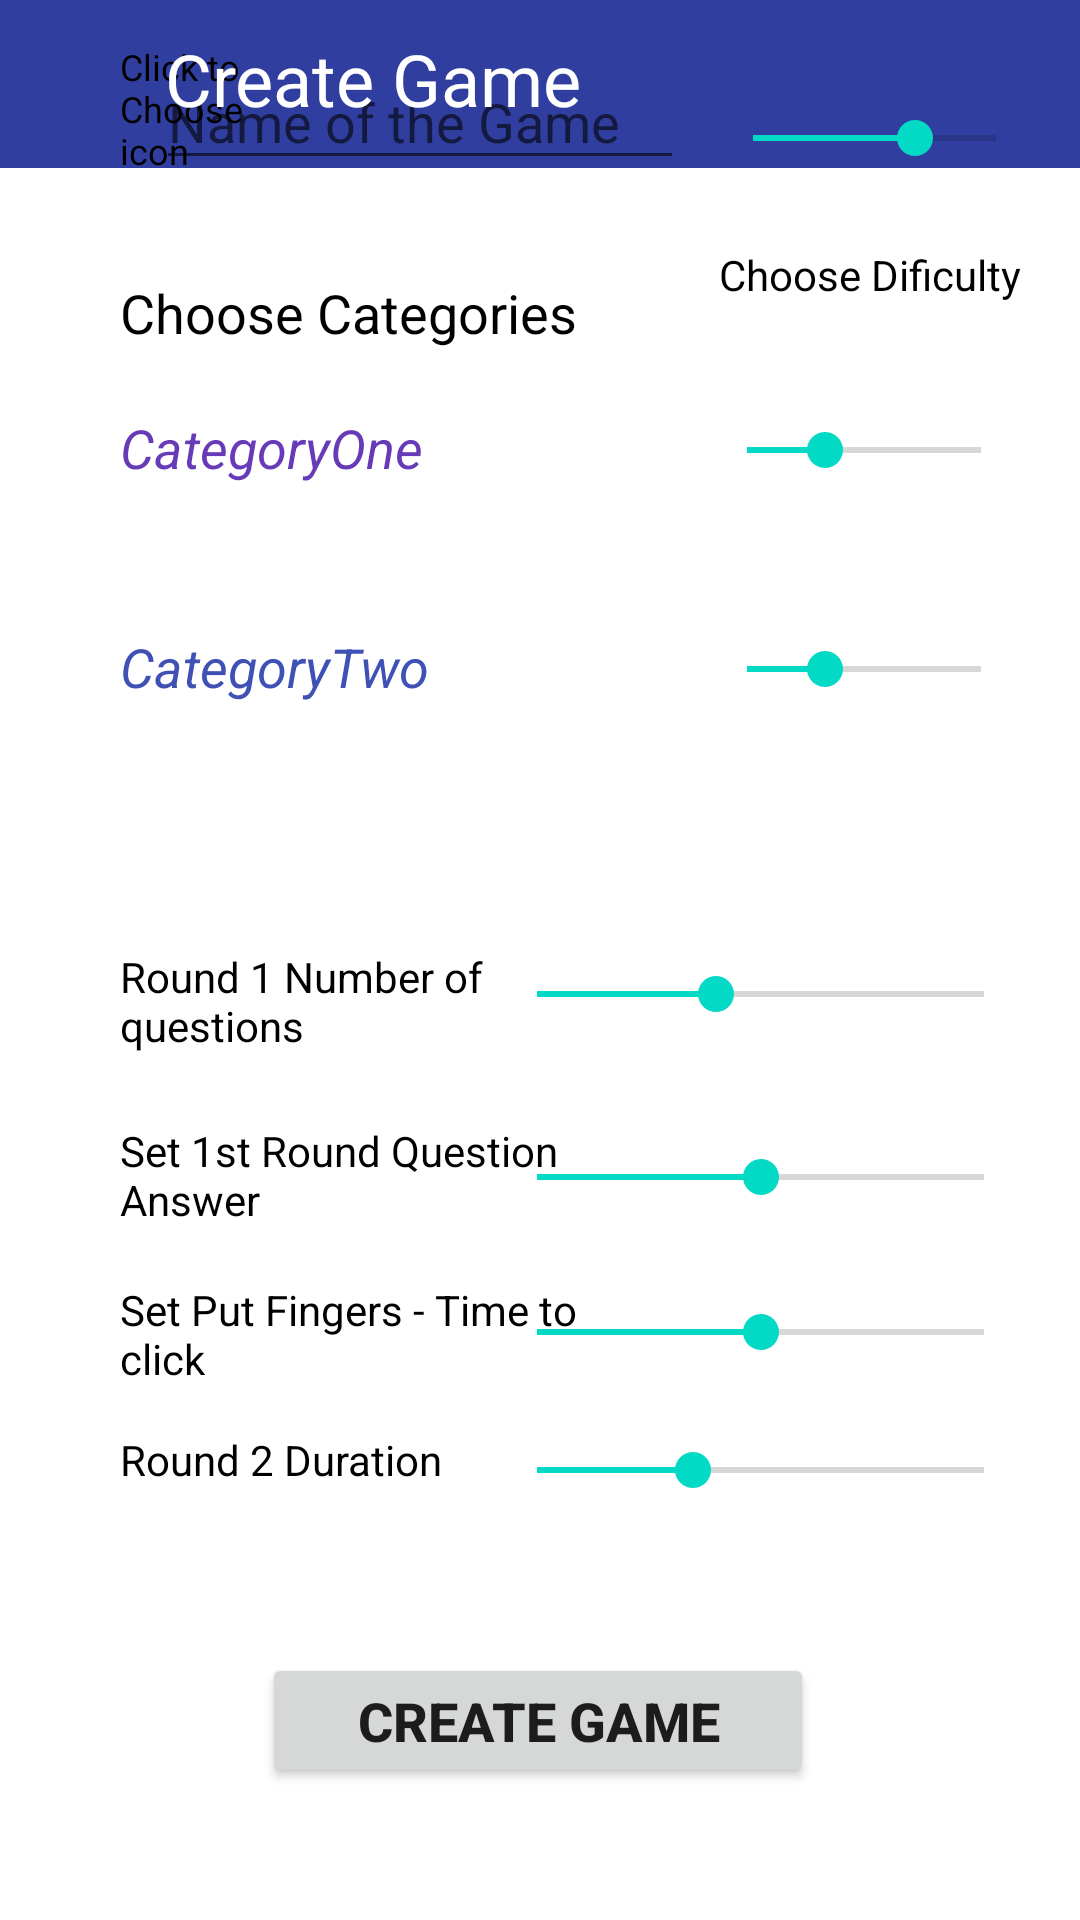

Write the Android layout XML for this screen, with the resource values it uses.
<!-- AndroidManifest.xml: application theme Theme.Quiz_Game_Project -->
<!-- res/layout/fragment_create_game.xml -->
<?xml version="1.0" encoding="utf-8"?>
<androidx.constraintlayout.widget.ConstraintLayout xmlns:android="http://schemas.android.com/apk/res/android"
    xmlns:app="http://schemas.android.com/apk/res-auto"
    xmlns:tools="http://schemas.android.com/tools"
    android:layout_width="match_parent"
    android:layout_height="match_parent"
    android:background="@color/white"
    tools:context=".ui.fragments.CreateGameFragment">

    

    <androidx.appcompat.widget.Toolbar
        android:id="@+id/toolbar"
        android:layout_width="match_parent"
        android:layout_height="wrap_content"
        android:background="@color/blue"
        android:minHeight="?attr/actionBarSize"
        android:theme="@style/Theme.MaterialComponents.NoActionBar"
        app:layout_constraintEnd_toEndOf="parent"
        app:layout_constraintStart_toStartOf="parent"
        app:layout_constraintTop_toTopOf="parent"
        app:titleTextColor="@color/white" />

    <Button
        android:id="@+id/btnCreateGame"
        android:layout_width="184dp"
        android:layout_height="45dp"
        android:layout_marginBottom="44dp"
        android:text="CREATE GAME"
        android:textSize="18sp"
        android:textStyle="bold"
        app:layout_constraintBottom_toBottomOf="parent"
        app:layout_constraintEnd_toEndOf="parent"
        app:layout_constraintHorizontal_bias="0.497"
        app:layout_constraintStart_toStartOf="parent" />

    <TextView
        android:id="@+id/txtCategories"
        android:layout_width="188dp"
        android:layout_height="29dp"
        android:layout_marginStart="40dp"
        android:layout_marginBottom="16dp"
        android:text="Choose Categories"
        android:textColor="@color/black"
        android:textSize="18sp"
        app:layout_constraintBottom_toTopOf="@+id/txtCategoryOne"
        app:layout_constraintStart_toStartOf="parent" />

    <TextView
        android:id="@+id/txtCategoryOne"
        android:layout_width="182dp"
        android:layout_height="57dp"
        android:layout_marginStart="40dp"
        android:layout_marginBottom="16dp"
        android:text="CategoryOne"
        android:textColor="#673AB7"
        android:textSize="18sp"
        android:textStyle="italic"
        app:layout_constraintBottom_toTopOf="@+id/txtCategoryTwo"
        app:layout_constraintStart_toStartOf="parent" />

    <TextView
        android:id="@+id/txtCategoryTwo"
        android:layout_width="181dp"
        android:layout_height="58dp"
        android:layout_marginStart="40dp"
        android:layout_marginBottom="48dp"
        android:text="CategoryTwo"
        android:textColor="#3F51B5"
        android:textSize="18sp"
        android:textStyle="italic"
        app:layout_constraintBottom_toTopOf="@+id/textView"
        app:layout_constraintStart_toStartOf="parent" />

    <androidx.constraintlayout.widget.Guideline
        android:id="@+id/guideline3"
        android:layout_width="wrap_content"
        android:layout_height="wrap_content"
        android:orientation="vertical"
        app:layout_constraintGuide_begin="-29dp" />

    <SeekBar
        android:id="@+id/seekCatOneDifficulty"
        android:layout_width="110dp"
        android:layout_height="26dp"
        android:max="3"
        android:progress="1"
        app:layout_constraintStart_toStartOf="@+id/seekCatTwoDifficulty2"
        app:layout_constraintTop_toTopOf="@+id/txtCategoryOne" />

    <SeekBar
        android:id="@+id/seekCatTwoDifficulty2"
        android:layout_width="110dp"
        android:layout_height="26dp"
        android:layout_marginStart="12dp"
        android:max="3"
        android:progress="1"
        app:layout_constraintBottom_toBottomOf="@+id/txtCategoryTwo"
        app:layout_constraintStart_toEndOf="@+id/txtCategoryTwo"
        app:layout_constraintTop_toTopOf="@+id/txtCategoryTwo"
        app:layout_constraintVertical_bias="0.0" />

    <SeekBar
        android:id="@+id/seekQuestiondeley"
        android:layout_width="181dp"
        android:layout_height="31dp"
        android:max="10"
        android:progress="4"
        app:layout_constraintBottom_toBottomOf="@+id/textView"
        app:layout_constraintStart_toStartOf="@+id/seekFirstRoundQuestionAnswer"
        app:layout_constraintTop_toTopOf="@+id/textView"
        app:layout_constraintVertical_bias="0.0" />

    <SeekBar
        android:id="@+id/seekFirstRoundQuestionAnswer"
        android:layout_width="181dp"
        android:layout_height="31dp"
        android:max="10"
        android:progress="5"
        app:layout_constraintBottom_toBottomOf="@+id/textView5"
        app:layout_constraintStart_toStartOf="@+id/seekSecondRoundQuestionAnswer"
        app:layout_constraintTop_toTopOf="@+id/textView5" />

    <SeekBar
        android:id="@+id/seekSecondRoundQuestionAnswer"
        android:layout_width="181dp"
        android:layout_height="31dp"
        android:max="10"
        android:progress="5"
        app:layout_constraintBottom_toBottomOf="@+id/textView6"
        app:layout_constraintStart_toStartOf="@+id/seekSecondroundduration"
        app:layout_constraintTop_toTopOf="@+id/textView6" />

    <SeekBar
        android:id="@+id/seekSecondroundduration"
        android:layout_width="181dp"
        android:layout_height="31dp"
        android:layout_marginEnd="16dp"
        android:max="20"
        android:progress="7"
        app:layout_constraintBottom_toBottomOf="@+id/textView7"
        app:layout_constraintEnd_toEndOf="parent"
        app:layout_constraintTop_toTopOf="@+id/textView7" />

    <ImageView
        android:id="@+id/imgDelCategoryOne"
        android:layout_width="28dp"
        android:layout_height="27dp"
        android:layout_marginTop="228dp"
        android:layout_marginEnd="28dp"
        android:src="@drawable/ic_baseline_delete_outline_24"
        app:layout_constraintEnd_toEndOf="parent"
        app:layout_constraintTop_toTopOf="parent" />

    <ImageView
        android:id="@+id/imgDelCategoryTwo"
        android:layout_width="28dp"
        android:layout_height="27dp"
        android:layout_marginEnd="28dp"
        android:src="@drawable/ic_baseline_delete_outline_24"
        app:layout_constraintEnd_toEndOf="parent"
        app:layout_constraintTop_toTopOf="@+id/seekCatTwoDifficulty2" />

    <ImageView
        android:id="@+id/imgShowCategories"
        android:layout_width="37dp"
        android:layout_height="39dp"
        android:layout_marginEnd="140dp"
        android:src="@drawable/ic_baseline_add_24"
        app:layout_constraintBottom_toBottomOf="@+id/txtCategories"
        app:layout_constraintEnd_toEndOf="parent"
        app:layout_constraintTop_toTopOf="@+id/txtCategories"
        app:layout_constraintVertical_bias="1.0" />

    <TextView
        android:id="@+id/textView"
        android:layout_width="163dp"
        android:layout_height="42dp"
        android:layout_marginStart="40dp"
        android:layout_marginBottom="16dp"
        android:text="Round 1 Number of questions"
        android:textColor="@color/black"
        app:layout_constraintBottom_toTopOf="@+id/textView5"
        app:layout_constraintStart_toStartOf="parent" />

    <TextView
        android:id="@+id/textView5"
        android:layout_width="159dp"
        android:layout_height="37dp"
        android:layout_marginBottom="16dp"
        android:text="Set 1st Round Question Answer"
        android:textColor="@color/black"
        app:layout_constraintBottom_toTopOf="@+id/textView6"
        app:layout_constraintStart_toStartOf="@+id/textView" />

    <TextView
        android:id="@+id/textView6"
        android:layout_width="163dp"
        android:layout_height="34dp"
        android:layout_marginBottom="16dp"
        android:text="Set Put Fingers - Time to click"
        android:textColor="@color/black"
        app:layout_constraintBottom_toTopOf="@+id/textView7"
        app:layout_constraintStart_toStartOf="@+id/textView5" />

    <TextView
        android:id="@+id/textView7"
        android:layout_width="163dp"
        android:layout_height="26dp"
        android:layout_marginBottom="48dp"
        android:text="Round 2 Duration"
        android:textColor="@color/black"
        app:layout_constraintBottom_toTopOf="@+id/btnCreateGame"
        app:layout_constraintStart_toStartOf="@+id/textView6" />

    <TextView
        android:id="@+id/txtIcon"
        android:layout_width="51dp"
        android:layout_height="47dp"
        android:layout_marginBottom="60dp"
        android:text="Click to Choose icon"
        android:textColor="@color/black"
        android:textSize="12sp"
        app:layout_constraintBottom_toBottomOf="@+id/txtCategories"
        app:layout_constraintStart_toStartOf="@+id/txtCategories" />

    <EditText
        android:id="@+id/editTextTextGameName"
        android:layout_width="176dp"
        android:layout_height="42dp"
        android:layout_marginEnd="132dp"
        android:layout_marginBottom="32dp"
        android:ems="10"
        android:hint="Name of the Game"
        android:inputType="textPersonName"
        android:textColor="@color/black"
        app:layout_constraintBottom_toTopOf="@+id/txtCategories"
        app:layout_constraintEnd_toEndOf="parent" />

    <SeekBar
        android:id="@+id/gameDificulty"
        android:layout_width="113dp"
        android:layout_height="24dp"
        android:layout_marginTop="16dp"
        android:layout_marginEnd="12dp"
        android:max="3"
        android:progress="2"
        app:layout_constraintEnd_toEndOf="parent"
        app:layout_constraintTop_toTopOf="@+id/editTextTextGameName" />

    <TextView
        android:id="@+id/textView31"
        android:layout_width="110dp"
        android:layout_height="23dp"
        android:text="Choose Dificulty"
        android:textColor="@color/black"
        app:layout_constraintBottom_toBottomOf="parent"
        app:layout_constraintEnd_toEndOf="parent"
        app:layout_constraintHorizontal_bias="0.959"
        app:layout_constraintStart_toStartOf="parent"
        app:layout_constraintTop_toTopOf="parent"
        app:layout_constraintVertical_bias="0.133" />

    <TextView
        android:id="@+id/txtTitleTool2"
        android:layout_width="212dp"
        android:layout_height="34dp"
        android:layout_marginStart="55dp"
        android:layout_marginTop="10dp"
        android:text="Create Game"
        android:textColor="@color/white"
        android:textSize="24sp"
        app:layout_constraintEnd_toEndOf="@+id/toolbar3"
        app:layout_constraintHorizontal_bias="0.281"
        app:layout_constraintStart_toStartOf="parent"
        app:layout_constraintTop_toTopOf="parent" />

</androidx.constraintlayout.widget.ConstraintLayout>
<!-- resources referenced by this layout -->
<resources>
  <color name="black">#FF000000</color>
  <color name="blue">#303F9F</color>
  <color name="white">#FFFFFFFF</color>
  <style name="Theme.Quiz_Game_Project" parent="Theme.MaterialComponents.DayNight.NoActionBar">
          
          <item name="colorPrimary">@color/purple_500</item>
          <item name="colorPrimaryVariant">@color/purple_700</item>
          <item name="colorOnPrimary">@color/white</item>
          
          <item name="colorSecondary">@color/teal_200</item>
          <item name="colorSecondaryVariant">@color/teal_700</item>
          <item name="colorOnSecondary">@color/black</item>
          
          <item name="android:statusBarColor" tools:targetApi="l">?attr/colorPrimaryVariant</item>
          
      </style>
  <color name="purple_500">#FF6200EE</color>
  <color name="purple_700">#FF3700B3</color>
  <color name="teal_200">#FF03DAC5</color>
  <color name="teal_700">#FF018786</color>
</resources>
